Run: headless pygame with SDL's dummy video driver; simulated clock (each Clock.tick advances the game by its frame time, no real sleeping); random seed 0; keys injected as events and as key.get_pressed() state; mouse plan: one left click at the window centre at the start of phase 2, then a move to the lower-right quarter at the start of phase 3.
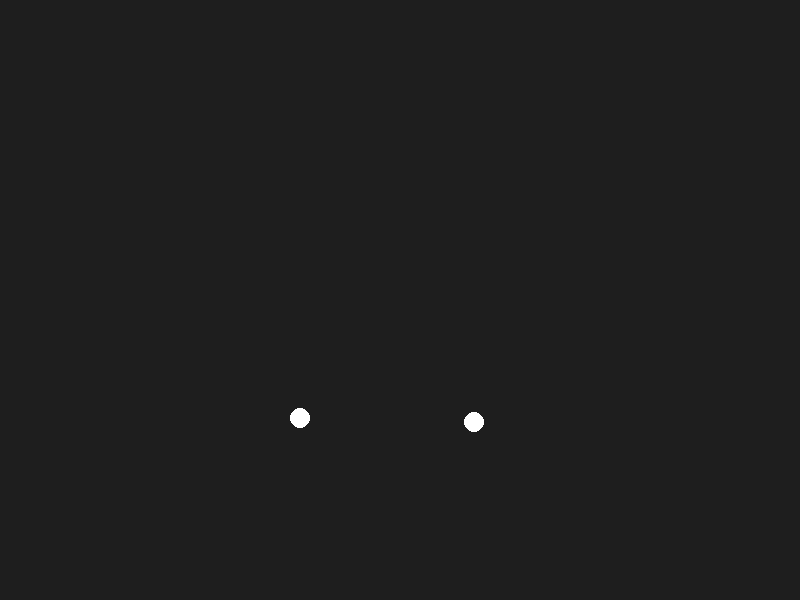
Frame 1 of 4 · flips 1–60 · no input
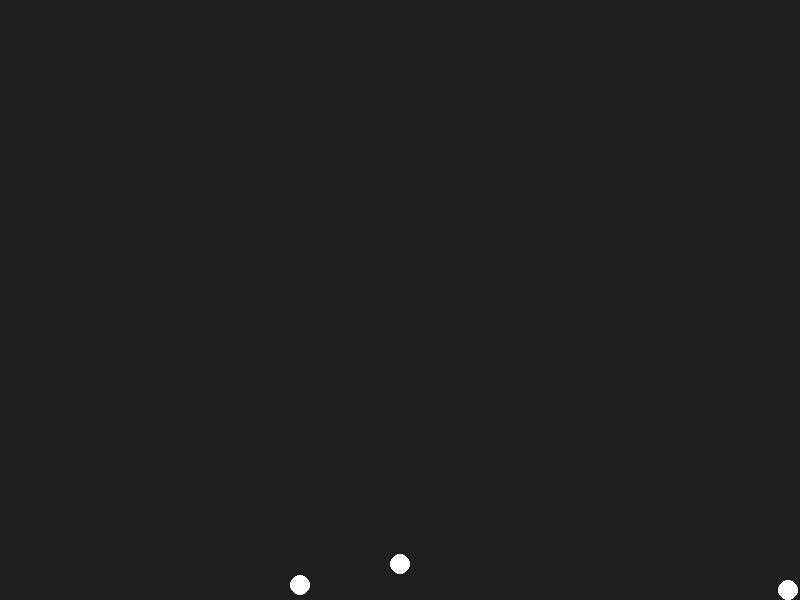
Frame 2 of 4 · flips 61–180 · clicked the window centre · tapped SPACE, RETURN · held RIGHT (→), D
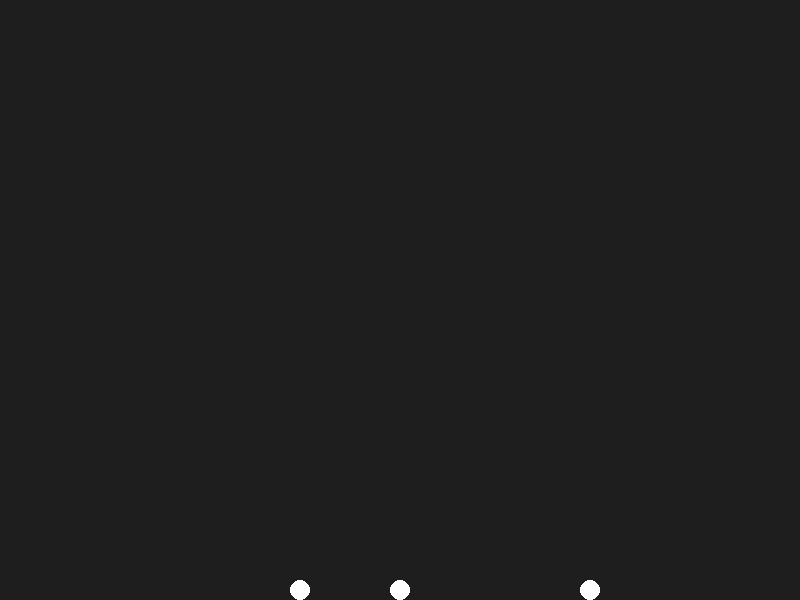
Frame 3 of 4 · flips 181–300 · moved the mouse to the lower-right quarter · held DOWN (↓), S
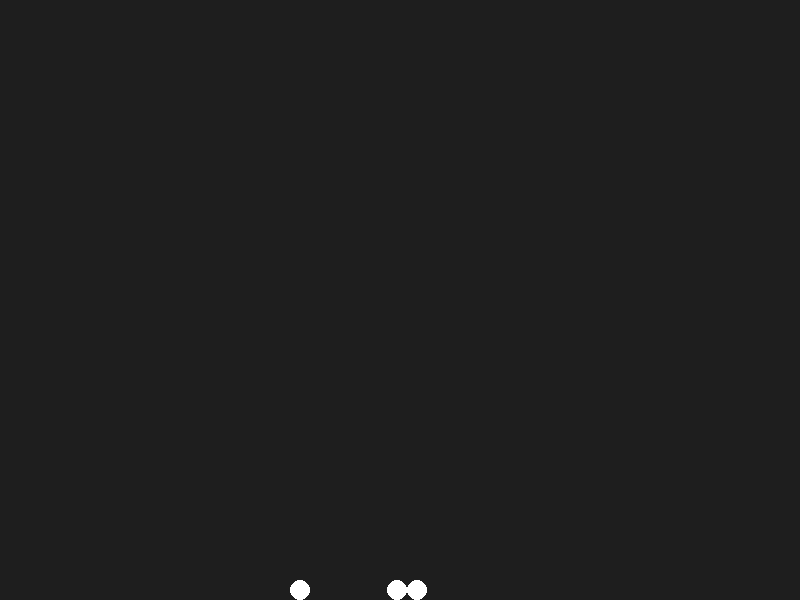
Frame 4 of 4 · flips 301–420 · held LEFT (←), A, UP (↑), W

The pygame program that drew these frames:

import pygame
import math

LENGTH, HEIGHT = 800, 600
win = pygame.display.set_mode((LENGTH, HEIGHT))
pygame.display.set_caption("Verlet Integration")

clock = pygame.time.Clock()

RIGIDNESS = 5 

class Point:
    BOUNCE = 0.7
    GRAVITY = 0.5
    FRICTION = 0.999

    def __init__(self, pos, vel=None, pinned=False):
        self.x, self.y = pos

        if vel:
            self.oldx, self.oldy = self.x - vel[0], self.y - vel[1] 
        else:
            self.oldx, self.oldy = (pos[0], pos[1]) 

        self.pinned = pinned
        self.r = 10

    def update(self):
        vx = (self.x - self.oldx) * self.FRICTION
        vy = (self.y - self.oldy) * self.FRICTION
        self.oldx, self.oldy = self.x, self.y

        self.x += vx
        self.y += vy
        self.y += self.GRAVITY
    
    def constrain(self):
        vx = (self.x - self.oldx) * self.FRICTION
        vy = (self.y - self.oldy) * self.FRICTION

        for point in points:
            if point != self:
                dist = math.dist((self.x, self.y), (point.x, point.y))
                if dist < self.r + point.r:
                    dx = point.x - self.x
                    dy = point.y - self.y
                    difference = (self.r + point.r - dist) / dist / 2
                    
                    point.x += dx * difference
                    point.y += dy * difference
                    self.x -= dx * difference
                    self.y -= dy * difference

        if self.x > LENGTH - self.r:
            self.x = LENGTH - self.r
            self.oldx = self.x + vx * self.BOUNCE
        elif self.x < self.r:
            self.x = self.r
            self.oldx = self.x + vx * self.BOUNCE
        if self.y > HEIGHT - self.r:
            self.y = HEIGHT - self.r
            self.oldy = self.y + vy * self.BOUNCE
        elif self.y < self.r:
            self.y = self.r
            self.oldy = self.y + vy * self.BOUNCE


    def render(self):
        pygame.draw.circle(win, (255, 255, 255), (self.x, self.y), self.r)

class Stick:
    WIDTH = 3

    def __init__(self, p1, p2):
        self.p1 = p1
        self.p2 = p2
        self.length = math.dist((self.p1.x, self.p1.y), (self.p2.x, self.p2.y)) 

    def update(self):
        dx = self.p2.x - self.p1.x
        dy = self.p2.y - self.p1.y
        distance = (dx ** 2 + dy ** 2) ** 0.5
        difference = (self.length - distance) / distance / 2
        
        if self.p1.pinned or self.p2.pinned:
            difference *= 2

        if not self.p1.pinned:
            self.p1.x -= dx * difference
            self.p1.y -= dy * difference
        if not self.p2.pinned:
            self.p2.x += dx * difference
            self.p2.y += dy * difference

    def render(self):
        pygame.draw.line(win, (255, 255, 255), (self.p1.x, self.p1.y), (self.p2.x, self.p2.y), self.WIDTH)


def update():
    for point in points:
        if not point.pinned:
            point.update()
    
    for _ in range(RIGIDNESS):
        for stick in sticks:
            stick.update()

        for point in points:
            if not point.pinned:
                point.constrain()

def render():
    win.fill((30, 30, 30))

    for point in points:
        point.render()

    for stick in sticks:
        stick.render()

    pygame.display.update()


# points = [Point((300, 200), pinned=True), Point((300, 400)), Point((400, 200)), Point((400, 400))]
# sticks = [Stick(points[0], points[1]), Stick(points[0], points[2]), Stick(points[3], points[2]), Stick(points[3], points[1]), Stick(points[0], points[3])]

points = [Point((300, 200), vel=(3, 0)), Point((300, 150))] # , Point((300, 100))]
sticks = [] # [Stick(points[0], points[1])]

run = True
while run:
    for event in pygame.event.get():
        if event.type == pygame.QUIT:
            run = False
        if event.type == pygame.KEYDOWN and event.key == pygame.K_q:
            run = False
        if event.type == pygame.MOUSEBUTTONDOWN:
            mouse = pygame.mouse.get_pos()
            points.append(Point(mouse))
    
    update()
    render()
    clock.tick(60)
